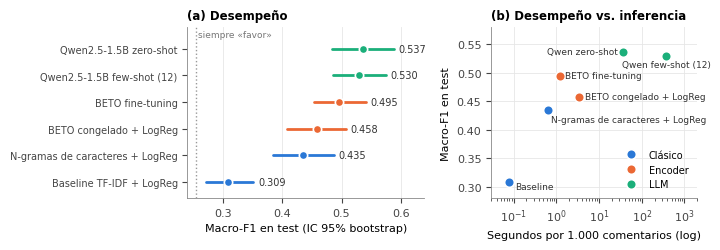

Source code (Python): (Note: this script raises an exception after producing the figure.)
"""Genera la figura comparativa del informe a partir de los resultados de test (etapa 5)."""
import matplotlib
matplotlib.use("Agg")
import matplotlib.pyplot as plt

COL = {"Clásico": "#2a78d6", "Encoder": "#eb6834", "LLM": "#1baf7a"}
# (nombre, enfoque, macro_f1, ic_inf, ic_sup, inferencia s/1000 comentarios)
M = [
    ("Baseline TF-IDF + LogReg", "Clásico", 0.309, 0.272, 0.351, 0.079),
    ("N-gramas de caracteres + LogReg", "Clásico", 0.435, 0.384, 0.487, 0.654),
    ("BETO congelado + LogReg", "Encoder", 0.458, 0.408, 0.507, 3.5),
    ("BETO fine-tuning", "Encoder", 0.495, 0.453, 0.541, 1.2),
    ("Qwen2.5-1.5B few-shot (12)", "LLM", 0.530, 0.485, 0.575, 372.0),
    ("Qwen2.5-1.5B zero-shot", "LLM", 0.537, 0.484, 0.588, 37.2),
]
plt.rcParams.update({"font.family": "DejaVu Sans", "font.size": 8, "axes.edgecolor": "#888",
                     "axes.linewidth": 0.6, "xtick.color": "#444", "ytick.color": "#444"})
fig, (a, b) = plt.subplots(1, 2, figsize=(7.2, 2.55), gridspec_kw={"width_ratios": [1.15, 1]})

for i, (n, e, f, lo, hi, _) in enumerate(M):
    a.plot([lo, hi], [i, i], color=COL[e], lw=2, solid_capstyle="round")
    a.plot(f, i, "o", ms=6, color=COL[e], mec="white", mew=1.2)
    a.text(hi + 0.008, i, f"{f:.3f}", va="center", fontsize=7, color="#333")
a.axvline(0.254, ls=":", c="#999", lw=1)
a.text(0.258, 5.45, "siempre «favor»", fontsize=6.5, color="#777")
a.set_yticks(range(len(M)), [m[0] for m in M], fontsize=7)
a.set_xlim(0.24, 0.64); a.set_ylim(-0.6, 5.8)
a.set_xlabel("Macro-F1 en test (IC 95% bootstrap)")
a.grid(axis="x", color="#e6e6e6", lw=0.6); a.set_axisbelow(True)
a.set_title("(a) Desempeño", loc="left", fontsize=8.5, fontweight="bold")

pos = {0: (0.11, 0.300, "left"), 1: (0.75, 0.418, "left"), 2: (4.6, 0.458, "left"), 3: (1.6, 0.495, "left"), 4: (372, 0.514, "center"), 5: (27, 0.537, "right")}
for i, (n, e, f, lo, hi, t) in enumerate(M):
    b.plot(t, f, "o", ms=7, color=COL[e], mec="white", mew=1.2, label=e if e not in b.get_legend_handles_labels()[1] else None)
    x, y, ha = pos[i]
    b.text(x, y, "Baseline" if i == 0 else n.replace("Qwen2.5-1.5B ", "Qwen "), ha=ha, va="center", fontsize=6.5, color="#333")
b.set_xscale("log"); b.set_xlim(0.03, 2000); b.set_ylim(0.28, 0.58)
b.set_xlabel("Segundos por 1.000 comentarios (log)")
b.set_ylabel("Macro-F1 en test")
b.grid(color="#e6e6e6", lw=0.6); b.set_axisbelow(True)
b.legend(fontsize=7, frameon=False, loc="lower right")
b.set_title("(b) Desempeño vs. inferencia", loc="left", fontsize=8.5, fontweight="bold")
for ax in (a, b):
    for s in ("top", "right"):
        ax.spines[s].set_visible(False)
plt.tight_layout(w_pad=1.5)
plt.savefig("informe/figura_comparacion.svg")
plt.savefig("informe/figura_comparacion.png", dpi=200)
plt.savefig("informe/figura_comparacion.pdf")
